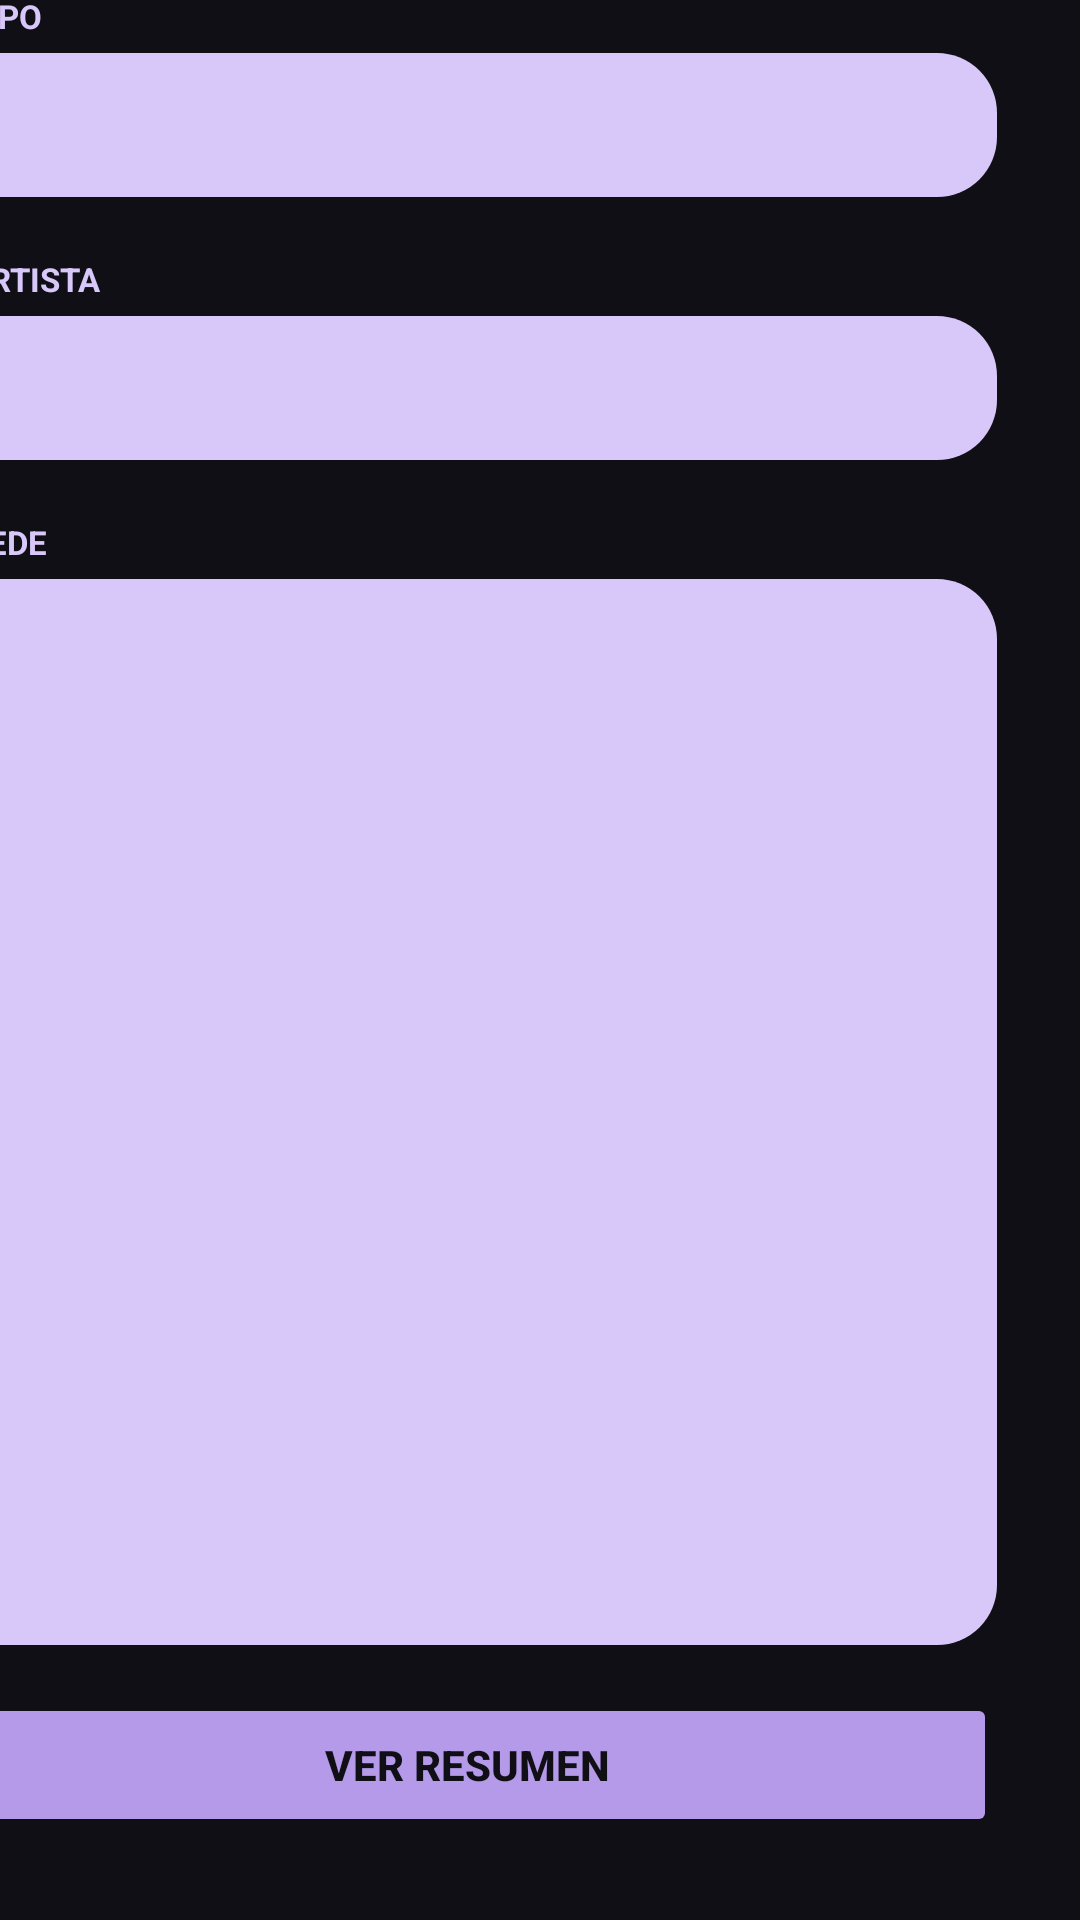

Here is an Android app screen rendered from its layout file. Give the layout XML and the strings, colors and styles it references.
<!-- AndroidManifest.xml: application theme Theme.ASTRAManagement -->
<!-- res/layout/activity_buscar_artista.xml -->
<?xml version="1.0" encoding="utf-8"?>
<androidx.constraintlayout.widget.ConstraintLayout xmlns:android="http://schemas.android.com/apk/res/android"
    xmlns:app="http://schemas.android.com/apk/res-auto"
    xmlns:tools="http://schemas.android.com/tools"
    android:id="@+id/main"
    android:layout_width="match_parent"
    android:layout_height="match_parent"
    android:background="@color/astra_black"
    tools:context=".BuscarArtista">

    <LinearLayout
        android:layout_width="409dp"
        android:layout_height="729dp"
        android:orientation="vertical"
        app:layout_constraintBottom_toBottomOf="parent"
        app:layout_constraintEnd_toEndOf="parent"
        app:layout_constraintHorizontal_bias="1.0"
        app:layout_constraintStart_toStartOf="parent"
        app:layout_constraintTop_toTopOf="parent"
        app:layout_constraintVertical_bias="1.0"
        android:padding="28dp"
        android:gravity="center_vertical">

        <TextView
            android:layout_width="wrap_content"
            android:layout_height="wrap_content"
            android:text="Buscar artista"
            android:textColor="@color/astra_white"
            android:textSize="29sp"
            android:textStyle="bold" />

        <TextView
            style="@style/AstraLabel"
            android:labelFor="@id/spTipoSede"
            android:text="TIPO"
            android:layout_marginBottom="5dp"/>

        <Spinner
            android:id="@+id/spTipoSede"
            android:layout_width="match_parent"
            android:layout_height="wrap_content"
            android:minHeight="48dp"
            android:backgroundTint="@color/astra_light_purple"
            android:background="@drawable/bg_tarjeta"/>

        <TextView
            style="@style/AstraLabel"
            android:labelFor="@id/spArtista"
            android:text="ARTISTA"
            android:layout_marginBottom="5dp"/>

        <Spinner
            android:id="@+id/spArtista"
            android:layout_width="match_parent"
            android:layout_height="wrap_content"
            android:minHeight="48dp"
            android:backgroundTint="@color/astra_light_purple"
            android:textColor="@color/astra_white"
            android:background="@drawable/bg_tarjeta" />

        <TextView
            style="@style/AstraLabel"
            android:text="SEDE"
            android:layout_marginBottom="5dp"/>

        <ListView
            android:id="@+id/lvSede"
            android:layout_width="match_parent"
            android:layout_height="0dp"
            android:layout_weight="1"
            android:backgroundTint="@color/astra_light_purple"
            android:textColor="@color/astra_white"
            android:background="@drawable/bg_tarjeta"/>

        <Button
            android:id="@+id/btnBuscar"
            android:layout_width="match_parent"
            android:layout_height="wrap_content"
            android:layout_marginTop="16dp"
            android:enabled="false"
            android:text="VER RESUMEN"
            android:textStyle="bold"
            android:backgroundTint="@color/astra_purple"
            android:textColor="@color/astra_black"/>


    </LinearLayout>

</androidx.constraintlayout.widget.ConstraintLayout>
<!-- resources referenced by this layout -->
<resources>
  <color name="astra_black">#100F16</color>
  <color name="astra_light_purple">#D8C8FA</color>
  <color name="astra_purple">#B49AE9</color>
  <color name="astra_white">#FFFFFF</color>
  <!-- drawable bg_tarjeta (drawable) -->
  <?xml version="1.0" encoding="utf-8"?>
  <shape xmlns:android="http://schemas.android.com/apk/res/android" android:shape="rectangle">
      <solid android:color="@color/astra_surface" />
  
      <corners android:radius="20dp" />
  
  </shape>
  
  
  <style name="AstraLabel">
          <item name="android:layout_width">wrap_content</item>
          <item name="android:layout_height">wrap_content</item>
          <item name="android:layout_marginTop">20dp</item>
          <item name="android:textColor">@color/astra_light_purple</item>
          <item name="android:textSize">11sp</item>
          <item name="android:textStyle">bold</item>
          <item name="android:layout_marginLeft">10dp</item>
          <item name="android:layout_marginRight">10dp</item>
      </style>
  <style name="Theme.ASTRAManagement" parent="Base.Theme.ASTRAManagement" />
  <color name="astra_surface">#24212C</color>
  <style name="Base.Theme.ASTRAManagement" parent="Theme.Material3.DayNight.NoActionBar">
          
          
      </style>
</resources>
